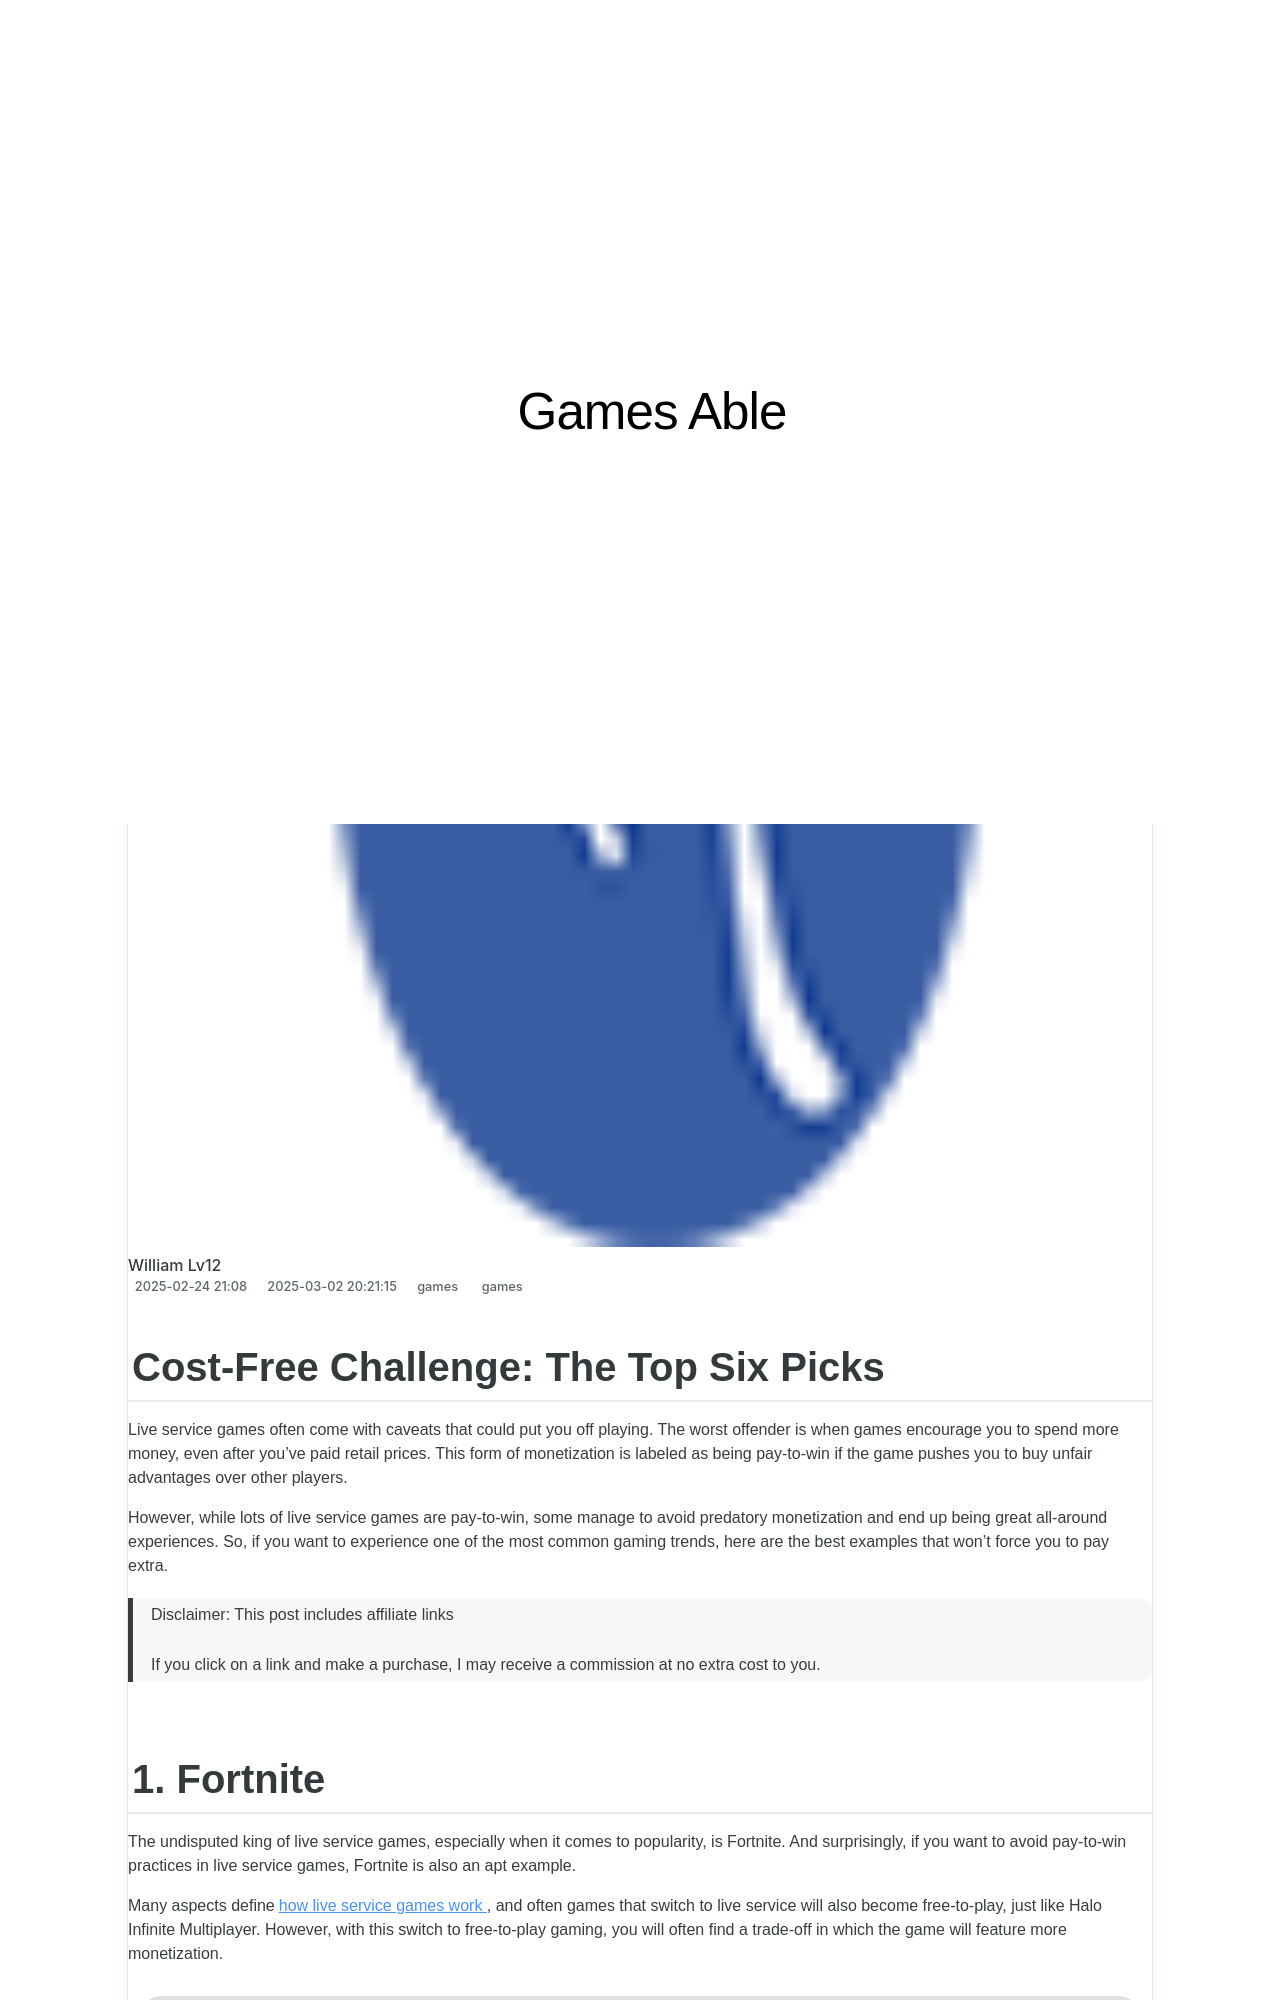

repository: techidaily/site-games-able · page: cost-free-challenge-the-top-six-picks/index.html · generator: jekyll

---
title: "Cost-Free Challenge: The Top Six Picks"
date: 2025-02-09T21:47:22.009Z
updated: 2025-02-12T00:33:30.224Z
tags:
  - games
categories:
  - games
description: "This Article Describes Cost-Free Challenge: The Top Six Picks"
excerpt: "This Article Describes Cost-Free Challenge: The Top Six Picks"
keywords: "Cost-Free Challenges:,Top 6 Pick Selection:,Free Challenge Ideas:,Most Popular Challenges:,Affordable Challenge Activities:,Low-Cost Challenges Selection:,Exciting Challenge Ideas Without Spending:"
thumbnail: https://thmb.techidaily.com/b9ef13db0d4015b8f432338d38cc3c79dffc2187f90b8af800f112790cda12e7.JPG
---

## Cost-Free Challenge: The Top Six Picks

 Live service games often come with caveats that could put you off playing. The worst offender is when games encourage you to spend more money, even after you've paid retail prices. This form of monetization is labeled as being pay-to-win if the game pushes you to buy unfair advantages over other players.

 However, while lots of live service games are pay-to-win, some manage to avoid predatory monetization and end up being great all-around experiences. So, if you want to experience one of the most common gaming trends, here are the best examples that won't force you to pay extra.

>  Disclaimer: This post includes affiliate links
>
>  If you click on a link and make a purchase, I may receive a commission at no extra cost to you.
>

## 1\. Fortnite

 The undisputed king of live service games, especially when it comes to popularity, is Fortnite. And surprisingly, if you want to avoid pay-to-win practices in live service games, Fortnite is also an apt example.

 Many aspects define[how live service games work](https://www.makeuseof.com/live-service-games-what-how-work/) , and often games that switch to live service will also become free-to-play, just like Halo Infinite Multiplayer. However, with this switch to free-to-play gaming, you will often find a trade-off in which the game will feature more monetization.

![A screenshot of a Fortnite Victory Royale on Xbox Series X](https://static1.makeuseofimages.com/wordpress/wp-content/uploads/2023/07/d83a12dd-db8b-4005-b944-e799c4792980.jpg)

 But Fortnite provides a free-to-play live service experience that never forces you to purchase microtransactions. All the microtransactions in Fortnite are entirely cosmetic, and even if you buy level skips, all unlockables remain cosmetic.

 The result is an experience where you can spend money on some of Fortnite's endless themed events, like Transformers-themed skins, but are never forced to do so. Bundle this with how Fortnite constantly evolves to provide a fresh experience, and live service gaming's most popular title turns out to be one of its best.

**Download** : Fortnite on the[PS Store](https://www.playstation.com/en-us/games/fortnite/) ,[Microsoft Store](https://www.xbox.com/en-us/games/store/fortnite/bt5p2x999vh2) ,[Nintendo Store](https://www.nintendo.com/store/products/fortnite-switch/) , or[Epic Games Store](https://store.epicgames.com/en-US/p/fortnite) .
